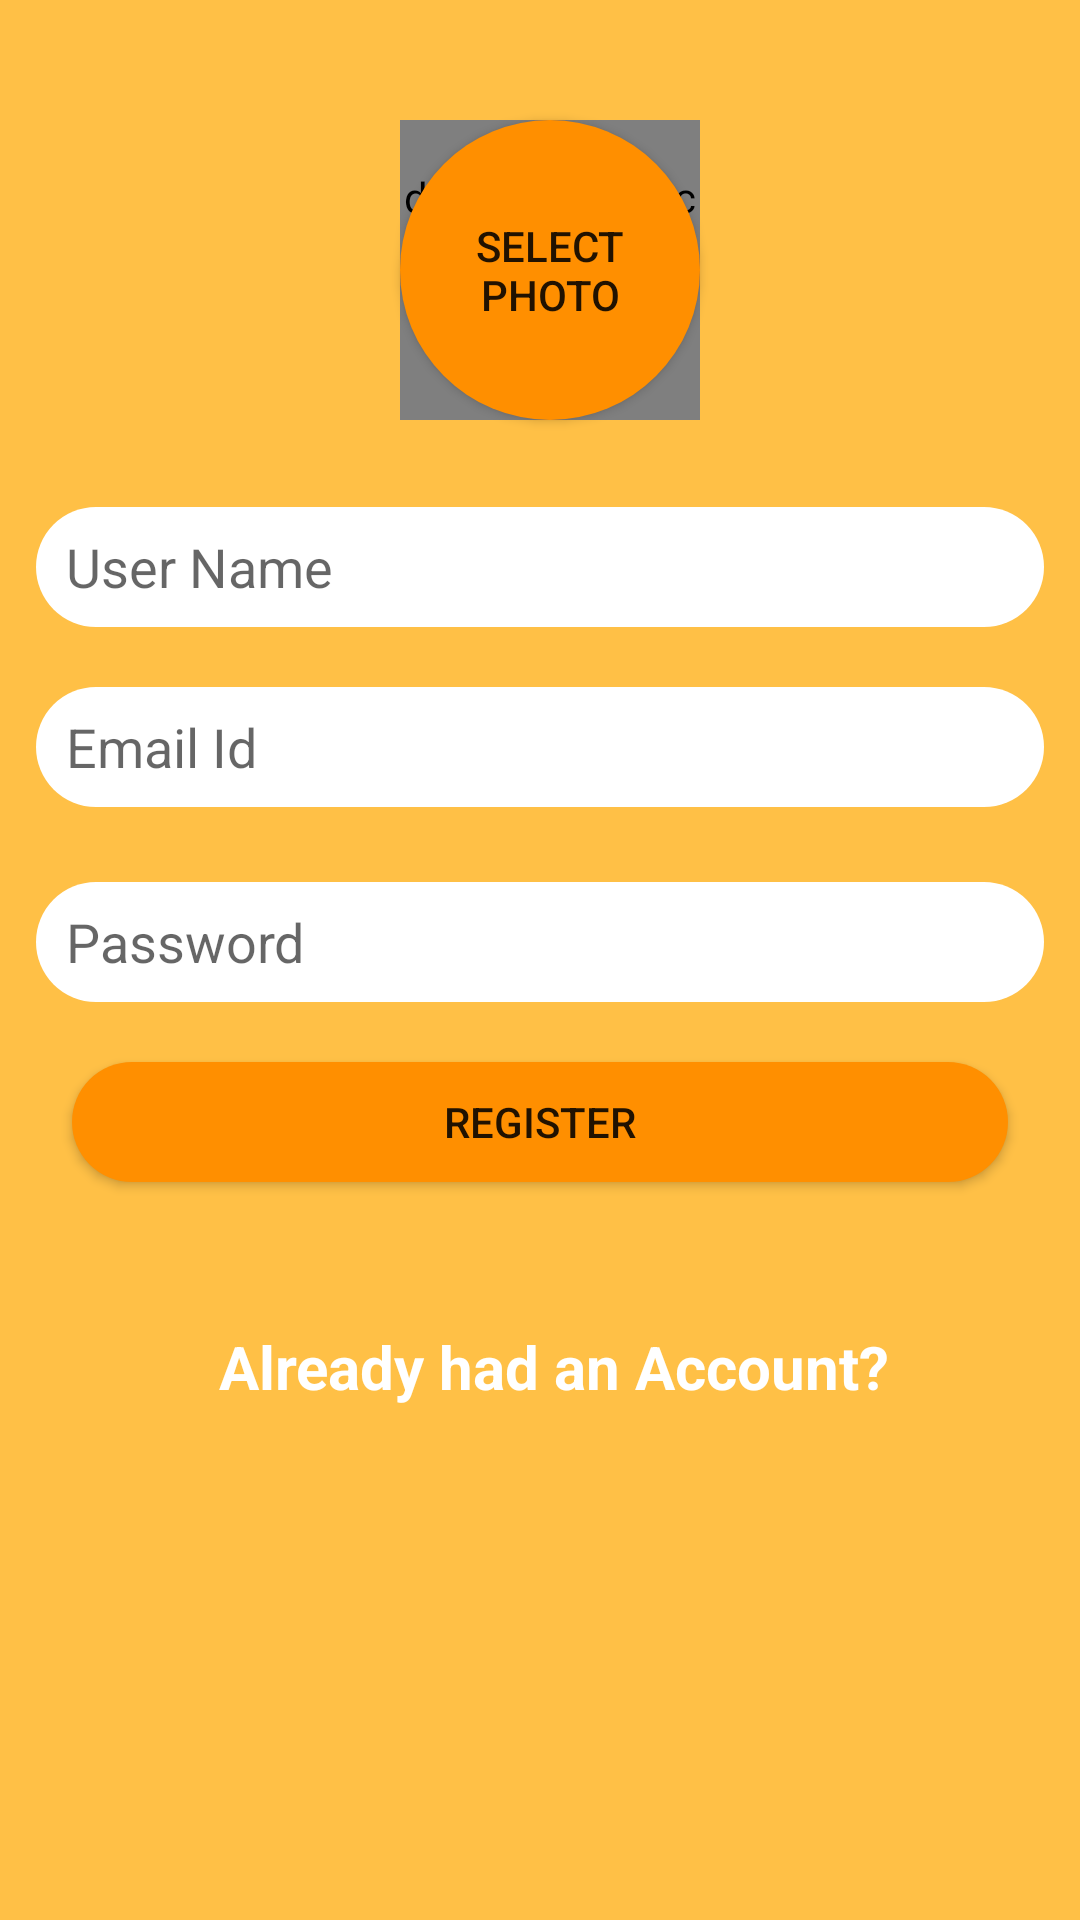

This screen was rendered from an Android layout file. Write that file and the resources it references.
<!-- AndroidManifest.xml: application theme AppTheme -->
<!-- res/layout/register_main.xml -->
<?xml version="1.0" encoding="utf-8"?>
<android.support.constraint.ConstraintLayout
        xmlns:android="http://schemas.android.com/apk/res/android"
        xmlns:tools="http://schemas.android.com/tools"
        xmlns:app="http://schemas.android.com/apk/res-auto"
        android:layout_width="match_parent"
        android:layout_height="match_parent"
        tools:context=".RegisterActivity" android:background="@color/colorPrimaryLight">


    <EditText
            android:layout_width="match_parent"
            android:layout_height="40dp"
            android:inputType="textPersonName"
            android:text=""
            android:ems="10"
            android:hint="User Name"
            android:id="@+id/ed_user_name" android:layout_marginStart="12dp"
            app:layout_constraintStart_toStartOf="parent" android:layout_marginLeft="12dp"
            android:layout_marginEnd="12dp"
            app:layout_constraintEnd_toEndOf="parent" android:layout_marginRight="12dp"
            android:background="@drawable/drawale_rounded_corners"
            android:paddingLeft="10dp" android:paddingRight="10dp"
            android:layout_marginTop="29dp"
            app:layout_constraintTop_toBottomOf="@+id/btn_profile_img"/>
    <EditText
            android:layout_width="0dp"
            android:layout_height="40dp"
            android:inputType="textEmailAddress"
            android:ems="10"
            android:id="@+id/ed_emailid"
            android:background="@drawable/drawale_rounded_corners"
            android:hint="Email Id"
            android:paddingLeft="10dp" android:paddingRight="10dp"
            android:layout_marginTop="20dp"
            app:layout_constraintTop_toBottomOf="@+id/ed_user_name"
            app:layout_constraintStart_toStartOf="@+id/ed_user_name"
            app:layout_constraintEnd_toEndOf="@+id/ed_user_name"/>
    <EditText
            android:layout_width="0dp"
            android:layout_height="40dp"
            android:inputType="textPassword"
            android:ems="10"
            android:id="@+id/ed_password"
            app:layout_constraintStart_toStartOf="@+id/ed_emailid"
            app:layout_constraintEnd_toEndOf="@+id/ed_emailid" android:background="@drawable/drawale_rounded_corners"
            android:hint="Password" android:paddingLeft="10dp" android:paddingRight="10dp"
            app:layout_constraintHorizontal_bias="0.0"
            android:layout_marginTop="25dp"
            app:layout_constraintTop_toBottomOf="@+id/ed_emailid"/>
    <Button
            android:text="Register"
            android:layout_width="0dp"
            android:layout_height="40dp"
            android:background="@drawable/drawale_rounded_btn_corners"
            android:id="@+id/btn_register" app:layout_constraintStart_toStartOf="@+id/ed_password"
            app:layout_constraintEnd_toEndOf="@+id/ed_password" android:layout_marginEnd="12dp"
            android:layout_marginRight="12dp" android:layout_marginStart="12dp"
            android:layout_marginLeft="12dp"
            android:layout_marginTop="20dp"
            android:layout_marginBottom="360dp" app:layout_constraintTop_toBottomOf="@+id/ed_password"/>
    <Button
            android:text="Select Photo"
            android:layout_width="100dp"
            android:layout_height="100dp"
            android:id="@+id/btn_profile_img"
            android:background="@drawable/drawale_rounded_btn_corners"
            android:layout_marginStart="50dp"
            app:layout_constraintStart_toStartOf="parent" android:layout_marginLeft="12dp"
            android:layout_marginEnd="12dp"
            app:layout_constraintEnd_toEndOf="parent" android:layout_marginRight="12dp"
            app:layout_constraintHorizontal_bias="0.421"
            android:paddingLeft="10dp" android:paddingRight="10dp"
            android:layout_marginTop="40dp" app:layout_constraintTop_toTopOf="parent"/>

    <de.hdodenhof.circleimageview.CircleImageView
            android:id="@+id/img_selected"
            app:civ_border_color="@color/colorPrimaryDark"
            app:civ_border_width="2dp"
            android:layout_width="100dp" android:layout_height="100dp"
            app:layout_constraintEnd_toEndOf="@+id/btn_profile_img"
            app:layout_constraintStart_toStartOf="@+id/btn_profile_img"
            app:layout_constraintTop_toTopOf="@+id/btn_profile_img"
            app:layout_constraintBottom_toBottomOf="@+id/btn_profile_img"/>
    <TextView
            android:text="Already had an Account?"
            android:layout_width="wrap_content"
            android:layout_height="wrap_content"
            android:textColor="@android:color/white"
            android:textStyle="bold"
            android:textSize="20sp"
            android:id="@+id/txt_hadAccount" android:layout_marginTop="48dp"
            app:layout_constraintTop_toBottomOf="@+id/btn_register" app:layout_constraintStart_toStartOf="parent"
            android:layout_marginLeft="8dp" android:layout_marginStart="8dp" app:layout_constraintEnd_toEndOf="parent"
            android:layout_marginEnd="8dp" android:layout_marginRight="8dp"
            app:layout_constraintHorizontal_bias="0.541"/>
</android.support.constraint.ConstraintLayout>
<!-- resources referenced by this layout -->
<resources>
  <color name="colorPrimaryDark">#c56000</color>
  <color name="colorPrimaryLight">#ffc046</color>
  <!-- drawable drawale_rounded_btn_corners (drawable) -->
  <?xml version="1.0" encoding="utf-8"?>
  <shape xmlns:android="http://schemas.android.com/apk/res/android">
   <corners android:radius="50dp"
   />
      <solid android:color="@color/colorPrimary" />
  
  
  
  </shape>
  <!-- drawable drawale_rounded_corners (drawable) -->
  <?xml version="1.0" encoding="utf-8"?>
  <shape xmlns:android="http://schemas.android.com/apk/res/android">
   <corners android:radius="24dp"/>
      <solid android:color="@android:color/white" />
  
  
  
  </shape>
  <style name="AppTheme" parent="Theme.AppCompat.Light.DarkActionBar">
          
          <item name="colorPrimary">@color/colorPrimary</item>
          <item name="colorPrimaryDark">@color/colorPrimaryDark</item>
          <item name="colorAccent">@color/colorAccent</item>
      </style>
  <color name="colorPrimary">#ff8f00</color>
  <color name="colorAccent">#D81B60</color>
</resources>
